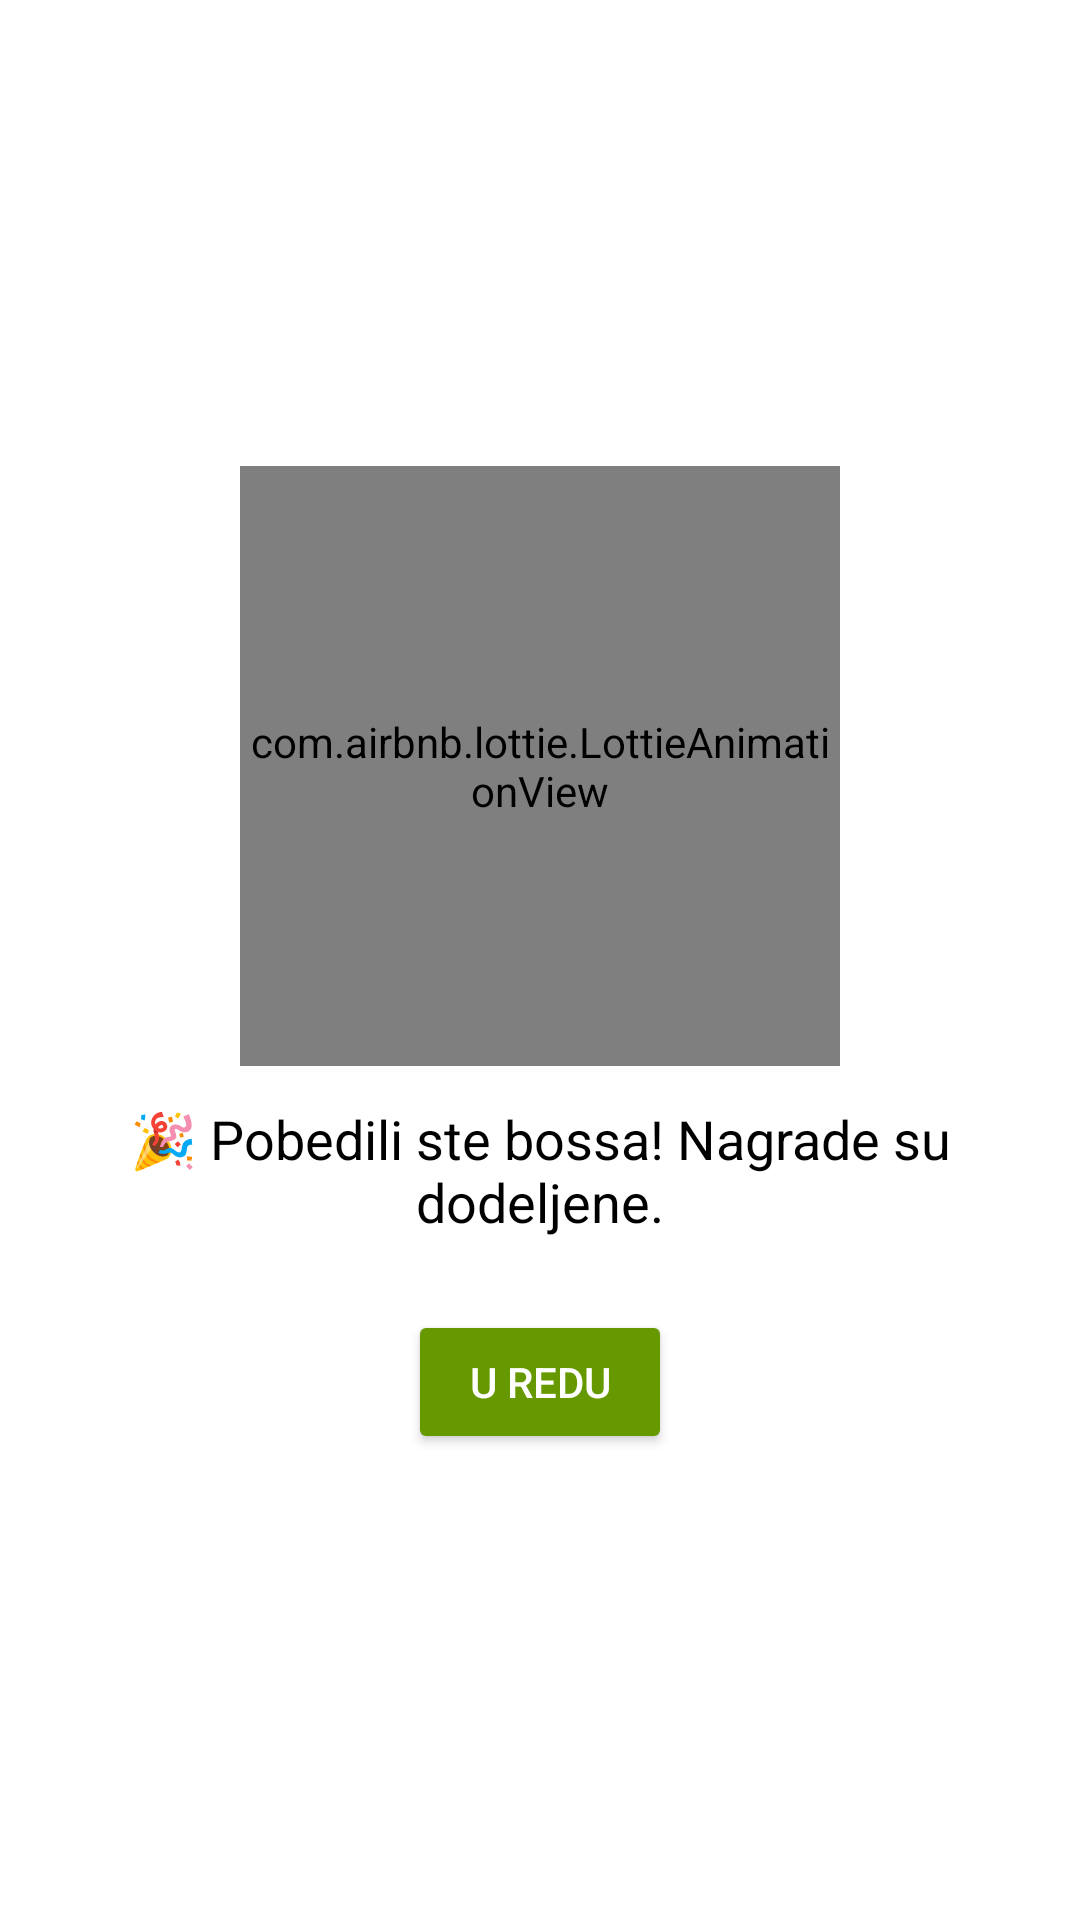

The Android layout XML behind this screen, and the referenced resources:
<!-- AndroidManifest.xml: application theme Theme.TeamGame28 -->
<!-- res/layout/dialog_mission_result.xml -->
<?xml version="1.0" encoding="utf-8"?>
<LinearLayout xmlns:android="http://schemas.android.com/apk/res/android"
    xmlns:app="http://schemas.android.com/apk/res-auto"
    android:layout_width="match_parent"
    android:layout_height="wrap_content"
    android:orientation="vertical"
    android:padding="24dp"
    android:gravity="center"
    android:background="@android:color/white">

    <com.airbnb.lottie.LottieAnimationView
        android:id="@+id/chest_animation"
        android:layout_width="200dp"
        android:layout_height="200dp"
        app:lottie_rawRes="@raw/chest_open"
        app:lottie_autoPlay="true"
        app:lottie_loop="false" />

    <TextView
        android:id="@+id/tv_message"
        android:layout_width="wrap_content"
        android:layout_height="wrap_content"
        android:text="🎉 Pobedili ste bossa! Nagrade su dodeljene."
        android:textSize="18sp"
        android:textColor="@android:color/black"
        android:gravity="center"
        android:layout_marginTop="12dp"
        android:layout_marginBottom="8dp" />

    <Button
        android:id="@+id/btn_ok"
        android:layout_width="wrap_content"
        android:layout_height="wrap_content"
        android:text="U redu"
        android:layout_marginTop="16dp"
        android:backgroundTint="@android:color/holo_green_dark"
        android:textColor="@android:color/white" />

</LinearLayout>
<!-- resources referenced by this layout -->
<resources>
  <style name="Theme.TeamGame28" parent="Base.Theme.TeamGame28" />
  <style name="Base.Theme.TeamGame28" parent="Theme.Material3.DayNight.NoActionBar">
          
          
      </style>
</resources>
